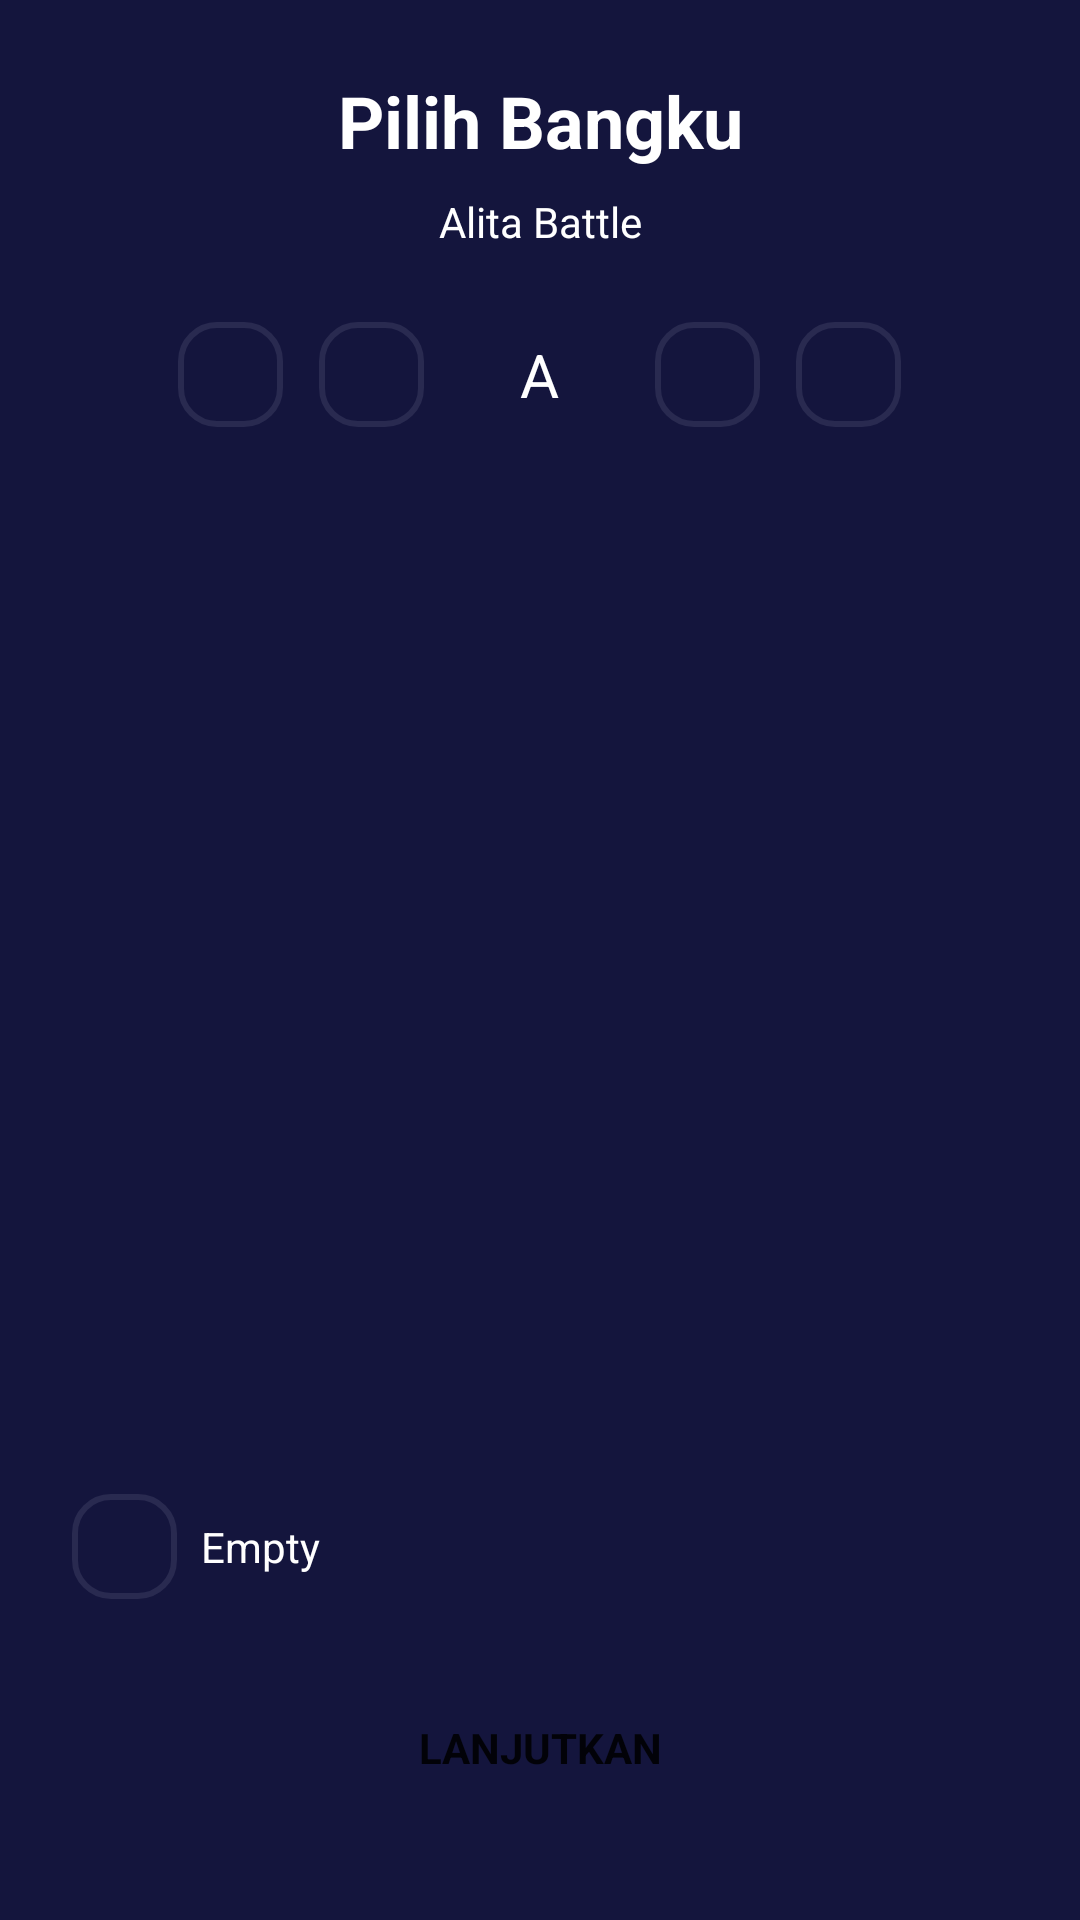

Layout XML and referenced resources for this Android screen:
<!-- AndroidManifest.xml: application theme Theme.BWAMov -->
<!-- res/layout/activity_choose_seat.xml -->
<?xml version="1.0" encoding="utf-8"?>
<androidx.constraintlayout.widget.ConstraintLayout xmlns:android="http://schemas.android.com/apk/res/android"
    xmlns:app="http://schemas.android.com/apk/res-auto"
    xmlns:tools="http://schemas.android.com/tools"
    android:layout_width="match_parent"
    android:layout_height="match_parent"
    android:background="@color/bg_color"
    tools:context=".ChooseSeatActivity">

    <ImageButton
        android:id="@+id/ibBack"
        android:layout_width="32dp"
        android:layout_height="32dp"
        android:layout_marginStart="24dp"
        android:layout_marginTop="24dp"
        android:background="@android:color/transparent"
        android:contentDescription="@string/desc"
        android:foreground="?android:attr/selectableItemBackground"
        app:layout_constraintStart_toStartOf="parent"
        app:layout_constraintTop_toTopOf="parent"
        app:srcCompat="@drawable/ic_arrow_back_24" />

    <TextView
        android:id="@+id/tvChooseSeat"
        android:layout_width="wrap_content"
        android:layout_height="wrap_content"
        android:text="Pilih Bangku"
        android:textColor="@color/white"
        android:textSize="24sp"
        android:textStyle="bold"
        app:layout_constraintBottom_toBottomOf="@+id/ibBack"
        app:layout_constraintEnd_toEndOf="parent"
        app:layout_constraintStart_toStartOf="parent"
        app:layout_constraintTop_toTopOf="@+id/ibBack" />

    <Button
        android:id="@+id/btnNextRegister"
        style="@style/Widget.MaterialComponents.FloatingActionButton"
        android:layout_width="0dp"
        android:layout_height="wrap_content"
        android:layout_centerHorizontal="true"
        android:layout_marginHorizontal="24dp"
        android:layout_marginBottom="32dp"
        android:backgroundTint="@color/pink"
        android:paddingVertical="16dp"
        android:text="@string/next"
        android:textAllCaps="true"
        android:textStyle="bold"
        app:layout_constraintBottom_toBottomOf="parent"
        app:layout_constraintEnd_toEndOf="parent"
        app:layout_constraintStart_toStartOf="parent" />

    <TextView
        android:id="@+id/tvAlitaBattle"
        style="@style/TextViewStyle"
        android:layout_marginTop="8dp"
        android:gravity="center"
        android:text="Alita Battle"
        app:layout_constraintEnd_toEndOf="parent"
        app:layout_constraintStart_toStartOf="parent"
        app:layout_constraintTop_toBottomOf="@+id/tvChooseSeat" />

    <ImageView
        android:id="@+id/ivPath"
        android:layout_width="0dp"
        android:layout_height="wrap_content"
        android:layout_marginTop="24dp"
        app:layout_constraintEnd_toEndOf="parent"
        app:layout_constraintStart_toStartOf="parent"
        app:layout_constraintTop_toBottomOf="@+id/tvAlitaBattle"
        app:srcCompat="@drawable/ic_path" />

    <LinearLayout
        android:layout_width="match_parent"
        android:layout_height="wrap_content"
        android:orientation="horizontal"
        android:gravity="center"
        app:layout_constraintTop_toBottomOf="@+id/ivPath">

        <ImageView
            android:layout_width="35dp"
            android:layout_height="35dp"
            android:src="@drawable/shape_line_round" />

        <ImageView
            android:layout_marginStart="12dp"
            android:layout_width="35dp"
            android:layout_height="35dp"
            android:src="@drawable/shape_line_round" />

        <TextView
            android:layout_width="wrap_content"
            android:layout_height="wrap_content"
            android:layout_gravity="center"
            android:text="A"
            android:layout_marginHorizontal="32dp"
            android:textColor="@color/white"
            android:textSize="20sp" />

        <ImageView
            android:layout_width="35dp"
            android:layout_height="35dp"
            android:src="@drawable/shape_line_round" />

        <ImageView
            android:layout_marginStart="12dp"
            android:layout_width="35dp"
            android:layout_height="35dp"
            android:src="@drawable/shape_line_round" />

    </LinearLayout>

    <ImageView
        android:id="@+id/ivEmpty"
        android:layout_width="35dp"
        android:layout_height="35dp"
        android:layout_marginStart="24dp"
        android:layout_marginBottom="24dp"
        android:src="@drawable/shape_line_round"
        app:layout_constraintBottom_toTopOf="@+id/btnNextRegister"
        app:layout_constraintStart_toStartOf="parent" />

    <TextView
        android:id="@+id/tvEmpty"
        style="@style/TextViewStyle"
        android:layout_width="wrap_content"
        android:layout_height="wrap_content"
        android:text="Empty"
        android:layout_marginStart="8dp"
        android:layout_marginTop="0dp"
        app:layout_constraintBottom_toBottomOf="@+id/ivEmpty"
        app:layout_constraintStart_toEndOf="@+id/ivEmpty"
        app:layout_constraintTop_toTopOf="@+id/ivEmpty" />

</androidx.constraintlayout.widget.ConstraintLayout>
<!-- resources referenced by this layout -->
<resources>
  <color name="bg_color">@color/blue</color>
  <color name="pink">#FF2667</color>
  <color name="white">#FFFFFFFF</color>
  <!-- drawable shape_line_round (drawable) -->
  <?xml version="1.0" encoding="utf-8"?>
  <shape xmlns:android="http://schemas.android.com/apk/res/android"
      android:shape="rectangle">
  
      <stroke android:color="@color/blue_grey"
          android:width="2dp"/>
  
      <corners android:radius="12dp"/>
  
  </shape>
  <string name="desc">desc</string>
  <string name="next">Lanjutkan</string>
  <style name="TextViewStyle">
          <item name="android:layout_width">0dp</item>
          <item name="android:layout_height">wrap_content</item>
          <item name="android:layout_marginTop">24dp</item>
          <item name="android:backgroundTint">@color/white</item>
          <item name="android:textColor">@color/white</item>
      </style>
  <style name="Theme.BWAMov" parent="Theme.MaterialComponents.DayNight.NoActionBar">
          
          <item name="colorPrimary">@color/purple_500</item>
          <item name="colorPrimaryVariant">@color/purple_700</item>
          <item name="colorOnPrimary">@color/white</item>
          
          <item name="colorSecondary">@color/teal_200</item>
          <item name="colorSecondaryVariant">@color/teal_700</item>
          <item name="colorOnSecondary">@color/black</item>
          
          <item name="android:statusBarColor" tools:targetApi="l">?attr/colorPrimaryVariant</item>
          
      </style>
  <color name="blue">#14153D</color>
  <color name="blue_grey">#292A50</color>
  <color name="purple_500">#FF6200EE</color>
  <color name="purple_700">#FF3700B3</color>
  <color name="teal_200">#FF03DAC5</color>
  <color name="teal_700">#FF018786</color>
  <color name="black">#FF000000</color>
</resources>
